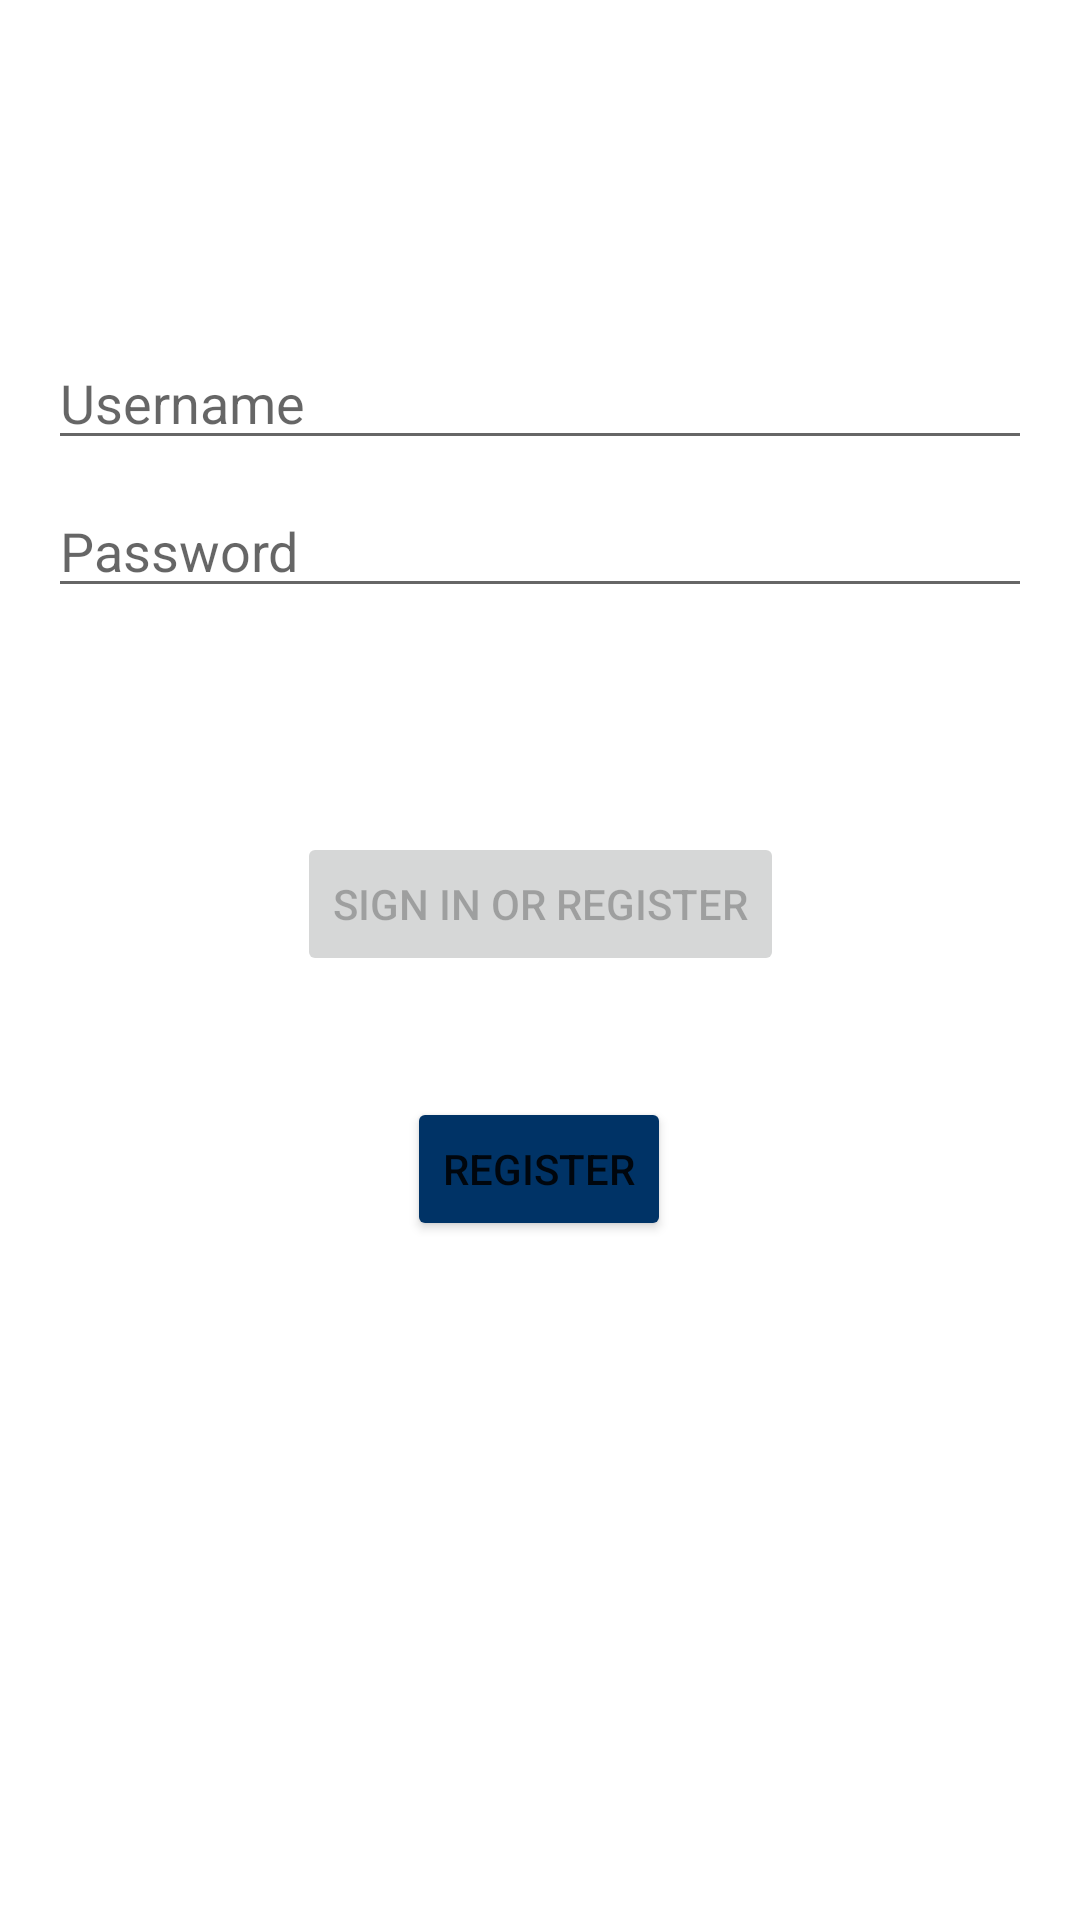

Produce the Android XML layout that renders to this screen, including the resource entries it uses.
<!-- AndroidManifest.xml: application theme Theme.3130Project -->
<!-- res/layout/activity_login.xml -->
<?xml version="1.0" encoding="utf-8"?>
<androidx.constraintlayout.widget.ConstraintLayout xmlns:android="http://schemas.android.com/apk/res/android"
    xmlns:app="http://schemas.android.com/apk/res-auto"
    xmlns:tools="http://schemas.android.com/tools"
    android:id="@+id/container"
    android:layout_width="match_parent"
    android:layout_height="match_parent"
    android:paddingLeft="@dimen/activity_horizontal_margin"
    android:paddingTop="@dimen/activity_vertical_margin"
    android:paddingRight="@dimen/activity_horizontal_margin"
    android:paddingBottom="@dimen/activity_vertical_margin"
    tools:context=".ui.login.LoginActivity">

    <EditText
        android:id="@+id/username"
        android:layout_width="0dp"
        android:layout_height="wrap_content"
        android:layout_marginTop="96dp"
        android:hint="@string/prompt_username"
        android:inputType="textEmailAddress"
        android:selectAllOnFocus="true"
        app:layout_constraintEnd_toEndOf="parent"
        app:layout_constraintStart_toStartOf="parent"
        app:layout_constraintTop_toTopOf="parent" />

    <EditText
        android:id="@+id/password"
        android:layout_width="0dp"
        android:layout_height="wrap_content"
        android:layout_marginTop="8dp"
        android:hint="@string/prompt_password"
        android:imeActionLabel="@string/action_sign_in_short"
        android:imeOptions="actionDone"
        android:inputType="textPassword"
        android:selectAllOnFocus="true"
        app:layout_constraintEnd_toEndOf="parent"
        app:layout_constraintStart_toStartOf="parent"
        app:layout_constraintTop_toBottomOf="@+id/username" />

    <Button
        android:id="@+id/login"
        android:layout_width="wrap_content"
        android:layout_height="wrap_content"
        android:layout_gravity="start"
        android:layout_marginTop="16dp"
        android:layout_marginBottom="64dp"
        android:enabled="false"
        android:text="@string/action_sign_in"
        app:layout_constraintBottom_toBottomOf="parent"
        app:layout_constraintEnd_toEndOf="parent"
        app:layout_constraintStart_toStartOf="parent"
        app:layout_constraintTop_toBottomOf="@+id/password"
        app:layout_constraintVertical_bias="0.2" />

    <ProgressBar
        android:id="@+id/loading"
        android:layout_width="wrap_content"
        android:layout_height="wrap_content"
        android:layout_gravity="center"
        android:layout_marginTop="64dp"
        android:layout_marginBottom="64dp"
        android:visibility="gone"
        app:layout_constraintBottom_toBottomOf="parent"
        app:layout_constraintEnd_toEndOf="@+id/password"
        app:layout_constraintStart_toStartOf="@+id/password"
        app:layout_constraintTop_toTopOf="parent"
        app:layout_constraintVertical_bias="0.3" />

    <Button
        android:id="@+id/registrationButton"
        android:layout_width="wrap_content"
        android:layout_height="wrap_content"
        android:text="Register"
        android:backgroundTint="#003366"
        app:layout_constraintBottom_toBottomOf="parent"
        app:layout_constraintEnd_toEndOf="parent"
        app:layout_constraintHorizontal_bias="0.498"
        app:layout_constraintStart_toStartOf="parent"
        app:layout_constraintTop_toBottomOf="@+id/login"
        app:layout_constraintVertical_bias="0.161" />

</androidx.constraintlayout.widget.ConstraintLayout>
<!-- resources referenced by this layout -->
<resources>
  <dimen name="activity_horizontal_margin">16dp</dimen>
  <dimen name="activity_vertical_margin">16dp</dimen>
  <string name="action_sign_in">Sign in or register</string>
  <string name="action_sign_in_short">Sign in</string>
  <string name="prompt_password">Password</string>
  <string name="prompt_username">Username</string>
  <style name="Theme.3130Project" parent="Theme.MaterialComponents.DayNight.DarkActionBar">
          
          <item name="colorPrimary">@color/purple_500</item>
          <item name="colorPrimaryVariant">@color/purple_700</item>
          <item name="colorOnPrimary">@color/white</item>
          
          <item name="colorSecondary">@color/teal_200</item>
          <item name="colorSecondaryVariant">@color/teal_700</item>
          <item name="colorOnSecondary">@color/black</item>
          
          <item name="android:statusBarColor">?attr/colorPrimaryVariant</item>
          
      </style>
  <!-- not gathered from this repository: default colours our renderer supplied (Android Studio template values) -->
  <color name="purple_500">#FF6200EE</color>
  <color name="purple_700">#FF3700B3</color>
  <color name="teal_200">#FF03DAC5</color>
  <color name="teal_700">#FF018786</color>
  <color name="black">#FF000000</color>
  <color name="white">#FFFFFFFF</color>
</resources>
